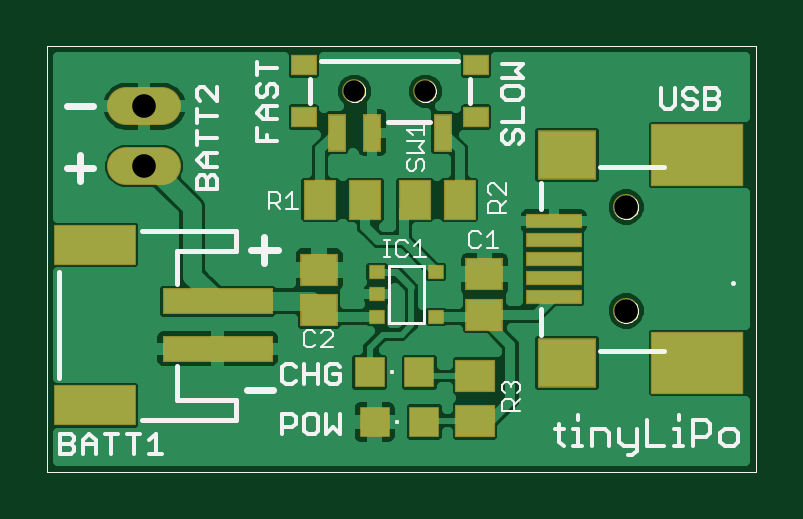
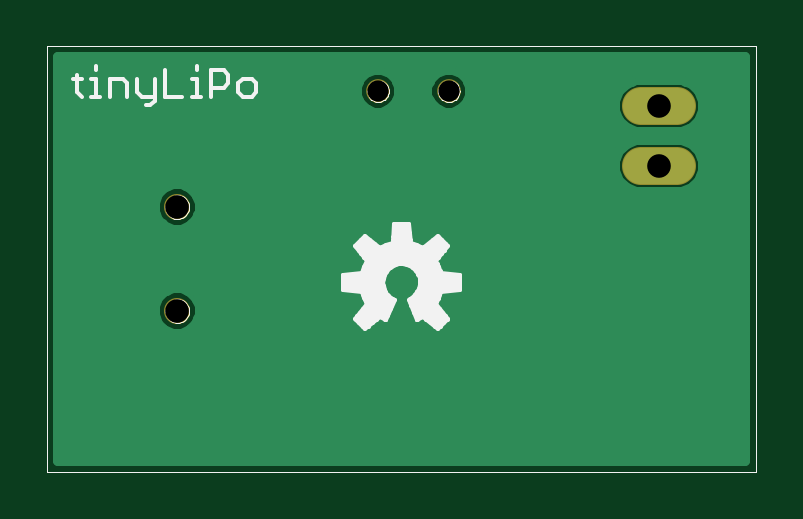
Circuit board: 8 layer files. Board 30.0 x 18.0 mm.
- bottom_copper: tinyLIPO.GBL (5022 bytes)
- bottom_silk: tinyLIPO.GBO (8122 bytes)
- bottom_mask: tinyLIPO.GBS (313 bytes)
- outline: tinyLIPO.GKO (3594 bytes)
- top_copper: tinyLIPO.GTL (23391 bytes)
- top_silk: tinyLIPO.GTO (12188 bytes)
- top_mask: tinyLIPO.GTS (1402 bytes)
- drill: tinyLIPO.XLN (112 bytes)

=== bottom_copper: tinyLIPO.GBL ===
G75*
%MOIN*%
%OFA0B0*%
%FSLAX24Y24*%
%IPPOS*%
%LPD*%
%AMOC8*
5,1,8,0,0,1.08239X$1,22.5*
%
%ADD10C,0.0594*%
%ADD11C,0.0160*%
D10*
X001497Y005271D02*
X002091Y005271D01*
X002091Y006271D02*
X001497Y006271D01*
D11*
X000360Y007087D02*
X000360Y000360D01*
X011811Y000360D01*
X011811Y007087D01*
X000360Y007087D01*
X000360Y006996D02*
X011811Y006996D01*
X011811Y006837D02*
X006644Y006837D01*
X006682Y006821D02*
X006550Y006876D01*
X006408Y006876D01*
X006277Y006821D01*
X006176Y006721D01*
X006122Y006590D01*
X006122Y006448D01*
X006176Y006316D01*
X006277Y006216D01*
X006408Y006161D01*
X006550Y006161D01*
X006682Y006216D01*
X006782Y006316D01*
X006836Y006448D01*
X006836Y006590D01*
X006782Y006721D01*
X006682Y006821D01*
X006800Y006679D02*
X011811Y006679D01*
X011811Y006520D02*
X006836Y006520D01*
X006801Y006362D02*
X011811Y006362D01*
X011811Y006203D02*
X006651Y006203D01*
X006308Y006203D02*
X005470Y006203D01*
X005500Y006216D02*
X005369Y006161D01*
X005227Y006161D01*
X005096Y006216D01*
X004995Y006316D01*
X004941Y006448D01*
X004941Y006590D01*
X004995Y006721D01*
X005096Y006821D01*
X005227Y006876D01*
X005369Y006876D01*
X005500Y006821D01*
X005601Y006721D01*
X005655Y006590D01*
X005655Y006448D01*
X005601Y006316D01*
X005500Y006216D01*
X005620Y006362D02*
X006158Y006362D01*
X006122Y006520D02*
X005655Y006520D01*
X005618Y006679D02*
X006159Y006679D01*
X006315Y006837D02*
X005463Y006837D01*
X005134Y006837D02*
X000360Y006837D01*
X000360Y006679D02*
X001341Y006679D01*
X001410Y006707D02*
X001250Y006641D01*
X001127Y006518D01*
X001060Y006357D01*
X001060Y006184D01*
X001127Y006023D01*
X001250Y005900D01*
X001410Y005834D01*
X002178Y005834D01*
X002338Y005900D01*
X002461Y006023D01*
X002528Y006184D01*
X002528Y006357D01*
X002461Y006518D01*
X002338Y006641D01*
X002178Y006707D01*
X001410Y006707D01*
X001129Y006520D02*
X000360Y006520D01*
X000360Y006362D02*
X001062Y006362D01*
X001060Y006203D02*
X000360Y006203D01*
X000360Y006045D02*
X001118Y006045D01*
X001284Y005886D02*
X000360Y005886D01*
X000360Y005728D02*
X011811Y005728D01*
X011811Y005569D02*
X002410Y005569D01*
X002461Y005518D02*
X002338Y005641D01*
X002178Y005707D01*
X001410Y005707D01*
X001250Y005641D01*
X001127Y005518D01*
X001060Y005357D01*
X001060Y005184D01*
X001127Y005023D01*
X001250Y004900D01*
X001410Y004834D01*
X002178Y004834D01*
X002338Y004900D01*
X002461Y005023D01*
X002528Y005184D01*
X002528Y005357D01*
X002461Y005518D01*
X002506Y005411D02*
X011811Y005411D01*
X011811Y005252D02*
X002528Y005252D01*
X002491Y005094D02*
X011811Y005094D01*
X011811Y004935D02*
X009976Y004935D01*
X010039Y004909D02*
X009901Y004966D01*
X009751Y004966D01*
X009612Y004909D01*
X009506Y004803D01*
X009449Y004664D01*
X009449Y004514D01*
X009506Y004376D01*
X009612Y004270D01*
X009751Y004213D01*
X009901Y004213D01*
X010039Y004270D01*
X010145Y004376D01*
X010203Y004514D01*
X010203Y004664D01*
X010145Y004803D01*
X010039Y004909D01*
X010156Y004777D02*
X011811Y004777D01*
X011811Y004618D02*
X010203Y004618D01*
X010180Y004460D02*
X011811Y004460D01*
X011811Y004301D02*
X010070Y004301D01*
X009581Y004301D02*
X000360Y004301D01*
X000360Y004143D02*
X011811Y004143D01*
X011811Y003984D02*
X000360Y003984D01*
X000360Y003826D02*
X011811Y003826D01*
X011811Y003667D02*
X000360Y003667D01*
X000360Y003509D02*
X011811Y003509D01*
X011811Y003350D02*
X000360Y003350D01*
X000360Y003192D02*
X009648Y003192D01*
X009612Y003177D02*
X009506Y003071D01*
X009449Y002932D01*
X009449Y002782D01*
X009506Y002644D01*
X009612Y002538D01*
X009751Y002480D01*
X009901Y002480D01*
X010039Y002538D01*
X010145Y002644D01*
X010203Y002782D01*
X010203Y002932D01*
X010145Y003071D01*
X010039Y003177D01*
X009901Y003234D01*
X009751Y003234D01*
X009612Y003177D01*
X009491Y003033D02*
X000360Y003033D01*
X000360Y002875D02*
X009449Y002875D01*
X009476Y002716D02*
X000360Y002716D01*
X000360Y002558D02*
X009592Y002558D01*
X010059Y002558D02*
X011811Y002558D01*
X011811Y002716D02*
X010175Y002716D01*
X010203Y002875D02*
X011811Y002875D01*
X011811Y003033D02*
X010161Y003033D01*
X010003Y003192D02*
X011811Y003192D01*
X011811Y002399D02*
X000360Y002399D01*
X000360Y002241D02*
X011811Y002241D01*
X011811Y002082D02*
X000360Y002082D01*
X000360Y001924D02*
X011811Y001924D01*
X011811Y001765D02*
X000360Y001765D01*
X000360Y001607D02*
X011811Y001607D01*
X011811Y001448D02*
X000360Y001448D01*
X000360Y001290D02*
X011811Y001290D01*
X011811Y001131D02*
X000360Y001131D01*
X000360Y000973D02*
X011811Y000973D01*
X011811Y000814D02*
X000360Y000814D01*
X000360Y000656D02*
X011811Y000656D01*
X011811Y000497D02*
X000360Y000497D01*
X000360Y004460D02*
X009472Y004460D01*
X009449Y004618D02*
X000360Y004618D01*
X000360Y004777D02*
X009495Y004777D01*
X009675Y004935D02*
X002373Y004935D01*
X001215Y004935D02*
X000360Y004935D01*
X000360Y005094D02*
X001098Y005094D01*
X001060Y005252D02*
X000360Y005252D01*
X000360Y005411D02*
X001082Y005411D01*
X001178Y005569D02*
X000360Y005569D01*
X002304Y005886D02*
X011811Y005886D01*
X011811Y006045D02*
X002470Y006045D01*
X002528Y006203D02*
X005127Y006203D01*
X004977Y006362D02*
X002526Y006362D01*
X002459Y006520D02*
X004941Y006520D01*
X004978Y006679D02*
X002248Y006679D01*
M02*

=== bottom_silk: tinyLIPO.GBO (8122 bytes, source omitted) ===
=== bottom_mask: tinyLIPO.GBS ===
G75*
%MOIN*%
%OFA0B0*%
%FSLAX24Y24*%
%IPPOS*%
%LPD*%
%AMOC8*
5,1,8,0,0,1.08239X$1,22.5*
%
%ADD10C,0.0434*%
%ADD11C,0.0394*%
%ADD12C,0.0634*%
D10*
X009826Y002857D03*
X009826Y004589D03*
D11*
X006479Y006519D03*
X005298Y006519D03*
D12*
X002091Y005271D02*
X001497Y005271D01*
X001497Y006271D02*
X002091Y006271D01*
M02*

=== outline: tinyLIPO.GKO ===
G75*
%MOIN*%
%OFA0B0*%
%FSLAX24Y24*%
%IPPOS*%
%LPD*%
%AMOC8*
5,1,8,0,0,1.08239X$1,22.5*
%
%ADD10C,0.0000*%
D10*
X000180Y000180D02*
X000180Y007267D01*
X011991Y007267D01*
X011991Y000180D01*
X000180Y000180D01*
X009629Y002857D02*
X009631Y002884D01*
X009637Y002911D01*
X009646Y002937D01*
X009659Y002961D01*
X009675Y002984D01*
X009694Y003003D01*
X009716Y003020D01*
X009740Y003034D01*
X009765Y003044D01*
X009792Y003051D01*
X009819Y003054D01*
X009847Y003053D01*
X009874Y003048D01*
X009900Y003040D01*
X009924Y003028D01*
X009947Y003012D01*
X009968Y002994D01*
X009985Y002973D01*
X010000Y002949D01*
X010011Y002924D01*
X010019Y002898D01*
X010023Y002871D01*
X010023Y002843D01*
X010019Y002816D01*
X010011Y002790D01*
X010000Y002765D01*
X009985Y002741D01*
X009968Y002720D01*
X009947Y002702D01*
X009925Y002686D01*
X009900Y002674D01*
X009874Y002666D01*
X009847Y002661D01*
X009819Y002660D01*
X009792Y002663D01*
X009765Y002670D01*
X009740Y002680D01*
X009716Y002694D01*
X009694Y002711D01*
X009675Y002730D01*
X009659Y002753D01*
X009646Y002777D01*
X009637Y002803D01*
X009631Y002830D01*
X009629Y002857D01*
X009629Y004589D02*
X009631Y004616D01*
X009637Y004643D01*
X009646Y004669D01*
X009659Y004693D01*
X009675Y004716D01*
X009694Y004735D01*
X009716Y004752D01*
X009740Y004766D01*
X009765Y004776D01*
X009792Y004783D01*
X009819Y004786D01*
X009847Y004785D01*
X009874Y004780D01*
X009900Y004772D01*
X009924Y004760D01*
X009947Y004744D01*
X009968Y004726D01*
X009985Y004705D01*
X010000Y004681D01*
X010011Y004656D01*
X010019Y004630D01*
X010023Y004603D01*
X010023Y004575D01*
X010019Y004548D01*
X010011Y004522D01*
X010000Y004497D01*
X009985Y004473D01*
X009968Y004452D01*
X009947Y004434D01*
X009925Y004418D01*
X009900Y004406D01*
X009874Y004398D01*
X009847Y004393D01*
X009819Y004392D01*
X009792Y004395D01*
X009765Y004402D01*
X009740Y004412D01*
X009716Y004426D01*
X009694Y004443D01*
X009675Y004462D01*
X009659Y004485D01*
X009646Y004509D01*
X009637Y004535D01*
X009631Y004562D01*
X009629Y004589D01*
X006302Y006519D02*
X006304Y006545D01*
X006310Y006571D01*
X006320Y006596D01*
X006333Y006619D01*
X006349Y006639D01*
X006369Y006657D01*
X006391Y006672D01*
X006414Y006684D01*
X006440Y006692D01*
X006466Y006696D01*
X006492Y006696D01*
X006518Y006692D01*
X006544Y006684D01*
X006568Y006672D01*
X006589Y006657D01*
X006609Y006639D01*
X006625Y006619D01*
X006638Y006596D01*
X006648Y006571D01*
X006654Y006545D01*
X006656Y006519D01*
X006654Y006493D01*
X006648Y006467D01*
X006638Y006442D01*
X006625Y006419D01*
X006609Y006399D01*
X006589Y006381D01*
X006567Y006366D01*
X006544Y006354D01*
X006518Y006346D01*
X006492Y006342D01*
X006466Y006342D01*
X006440Y006346D01*
X006414Y006354D01*
X006390Y006366D01*
X006369Y006381D01*
X006349Y006399D01*
X006333Y006419D01*
X006320Y006442D01*
X006310Y006467D01*
X006304Y006493D01*
X006302Y006519D01*
X005121Y006519D02*
X005123Y006545D01*
X005129Y006571D01*
X005139Y006596D01*
X005152Y006619D01*
X005168Y006639D01*
X005188Y006657D01*
X005210Y006672D01*
X005233Y006684D01*
X005259Y006692D01*
X005285Y006696D01*
X005311Y006696D01*
X005337Y006692D01*
X005363Y006684D01*
X005387Y006672D01*
X005408Y006657D01*
X005428Y006639D01*
X005444Y006619D01*
X005457Y006596D01*
X005467Y006571D01*
X005473Y006545D01*
X005475Y006519D01*
X005473Y006493D01*
X005467Y006467D01*
X005457Y006442D01*
X005444Y006419D01*
X005428Y006399D01*
X005408Y006381D01*
X005386Y006366D01*
X005363Y006354D01*
X005337Y006346D01*
X005311Y006342D01*
X005285Y006342D01*
X005259Y006346D01*
X005233Y006354D01*
X005209Y006366D01*
X005188Y006381D01*
X005168Y006399D01*
X005152Y006419D01*
X005139Y006442D01*
X005129Y006467D01*
X005123Y006493D01*
X005121Y006519D01*
M02*

=== top_copper: tinyLIPO.GTL (23391 bytes, source omitted) ===
=== top_silk: tinyLIPO.GTO (12188 bytes, source omitted) ===
=== top_mask: tinyLIPO.GTS ===
G75*
%MOIN*%
%OFA0B0*%
%FSLAX24Y24*%
%IPPOS*%
%LPD*%
%AMOC8*
5,1,8,0,0,1.08239X$1,22.5*
%
%ADD10R,0.0276X0.0237*%
%ADD11R,0.0552X0.0670*%
%ADD12R,0.0670X0.0552*%
%ADD13R,0.0631X0.0552*%
%ADD14R,0.0512X0.0512*%
%ADD15R,0.1851X0.0434*%
%ADD16R,0.1379X0.0670*%
%ADD17R,0.0985X0.0827*%
%ADD18R,0.0949X0.0237*%
%ADD19R,0.1540X0.1040*%
%ADD20C,0.0434*%
%ADD21R,0.0434X0.0355*%
%ADD22R,0.0316X0.0631*%
%ADD23C,0.0394*%
%ADD24C,0.0634*%
D10*
X005672Y002759D03*
X005672Y003133D03*
X005672Y003507D03*
X006656Y003507D03*
X006656Y002759D03*
D11*
X006302Y004708D03*
X007050Y004708D03*
X005475Y004708D03*
X004727Y004708D03*
D12*
X007306Y001774D03*
X007306Y001026D03*
D13*
X007463Y002798D03*
X007463Y003467D03*
X004708Y003546D03*
X004708Y002877D03*
D14*
X005554Y001834D03*
X006381Y001834D03*
X006460Y001007D03*
X005633Y001007D03*
D15*
X003015Y002227D03*
X003015Y003015D03*
D16*
X000967Y001282D03*
X000967Y003960D03*
D17*
X008841Y005456D03*
X008841Y001991D03*
D18*
X008619Y003093D03*
X008619Y003408D03*
X008619Y003723D03*
X008619Y004038D03*
X008619Y004353D03*
D19*
X011007Y005456D03*
X011007Y001991D03*
D20*
X009826Y002857D03*
X009826Y004589D03*
D21*
X007326Y006086D03*
X007326Y006952D03*
X004452Y006952D03*
X004452Y006086D03*
D22*
X005003Y005830D03*
X005593Y005830D03*
X006774Y005830D03*
D23*
X006479Y006519D03*
X005298Y006519D03*
D24*
X002091Y006271D02*
X001497Y006271D01*
X001497Y005271D02*
X002091Y005271D01*
M02*

=== drill: tinyLIPO.XLN ===
%
M48
M72
T01C0.0354
T02C0.0394
%
T01
X5298Y6519
X6479Y6519
T02
X1794Y5271
X1794Y6271
X9826Y4589
X9826Y2857
M30

